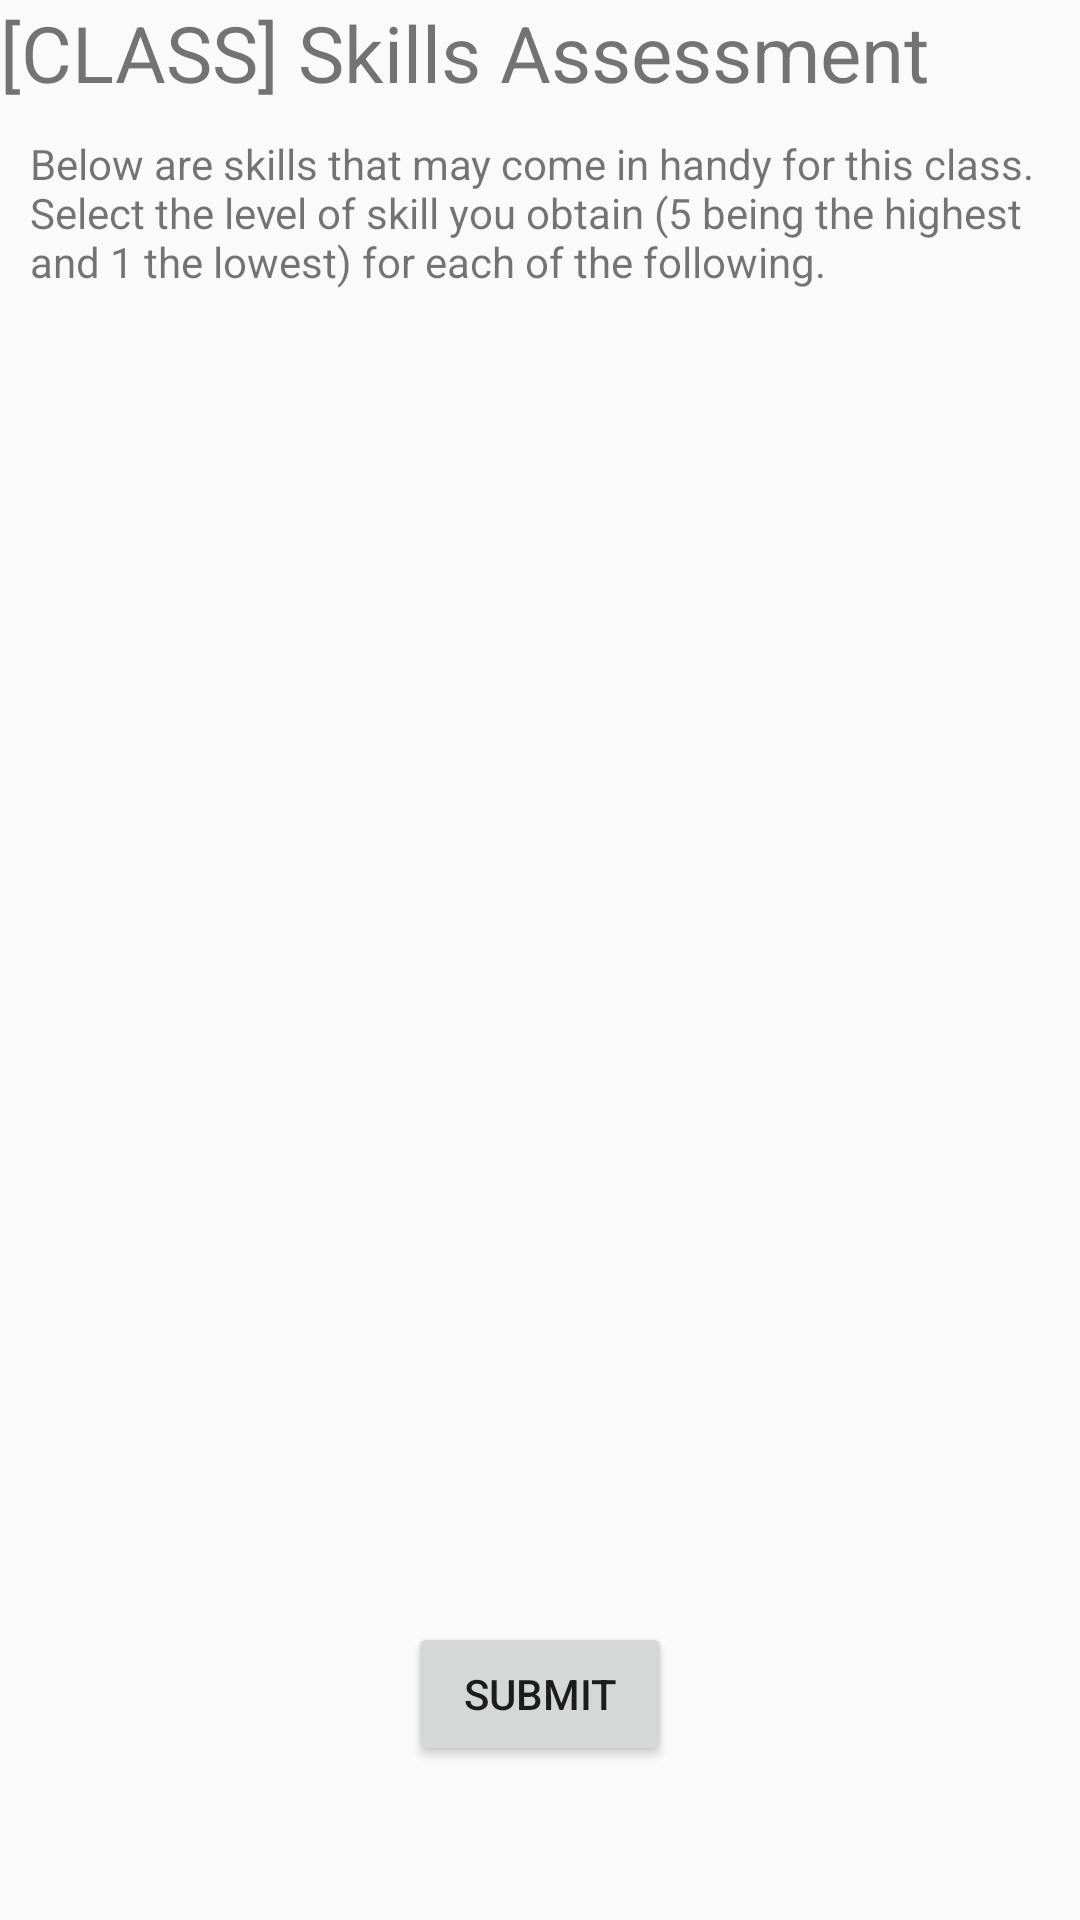

This screen was rendered from an Android layout file. Write that file and the resources it references.
<!-- AndroidManifest.xml: application theme AppTheme -->
<!-- res/layout/activity_skills_test.xml -->
<?xml version="1.0" encoding="utf-8"?>
<LinearLayout xmlns:android="http://schemas.android.com/apk/res/android"
    xmlns:app="http://schemas.android.com/apk/res-auto"
    xmlns:tools="http://schemas.android.com/tools"
    android:layout_width="match_parent"
    android:layout_height="match_parent"
    android:layout_margin="10dp"
    android:orientation="vertical">

    <TextView
        android:id="@+id/skillsTestTitle"
        android:layout_width="match_parent"
        android:layout_height="wrap_content"
        android:text="[CLASS] Skills Assessment"
        android:textColor="@color/BLACK"
        android:textSize="26dp" />

    <TextView
        android:id="@+id/textView2"
        android:layout_width="match_parent"
        android:layout_height="wrap_content"
        android:layout_margin="10dp"
        android:text="Below are skills that may come in handy for this class. Select the level of skill you obtain (5 being the highest and 1 the lowest) for each of the following. " />

    <ListView
        android:id="@+id/question_list"
        android:layout_width="fill_parent"
        android:layout_height="434dp" />

    <Button
        android:id="@+id/btnSubmitSkills"
        android:layout_width="wrap_content"
        android:layout_height="wrap_content"
        android:layout_gravity="center"
        android:text="Submit" />

</LinearLayout>
<!-- resources referenced by this layout -->
<resources>
  <style name="AppTheme" parent="Theme.AppCompat.Light.NoActionBar">
          
          <item name="colorPrimary">@color/colorPrimary</item>
          <item name="colorPrimaryDark">@color/colorPrimaryDark</item>
          <item name="colorAccent">@color/colorAccent</item>
          <item name="floatingActionButtonStyle">@style/Widget.Design.FloatingActionButton</item>
          <item name="bottomNavigationStyle">@style/Widget.Design.BottomNavigationView</item>
          <item name="cardViewStyle">@style/Widget.MaterialComponents.CardView</item>
          <item name="android:statusBarColor">@android:color/holo_blue_light</item>
      </style>
  <!-- not gathered from this repository: default colours our renderer supplied (Android Studio template values) -->
  <color name="colorPrimary">#FF6200EE</color>
  <color name="colorPrimaryDark">#FF3700B3</color>
  <color name="colorAccent">#FF03DAC5</color>
</resources>
